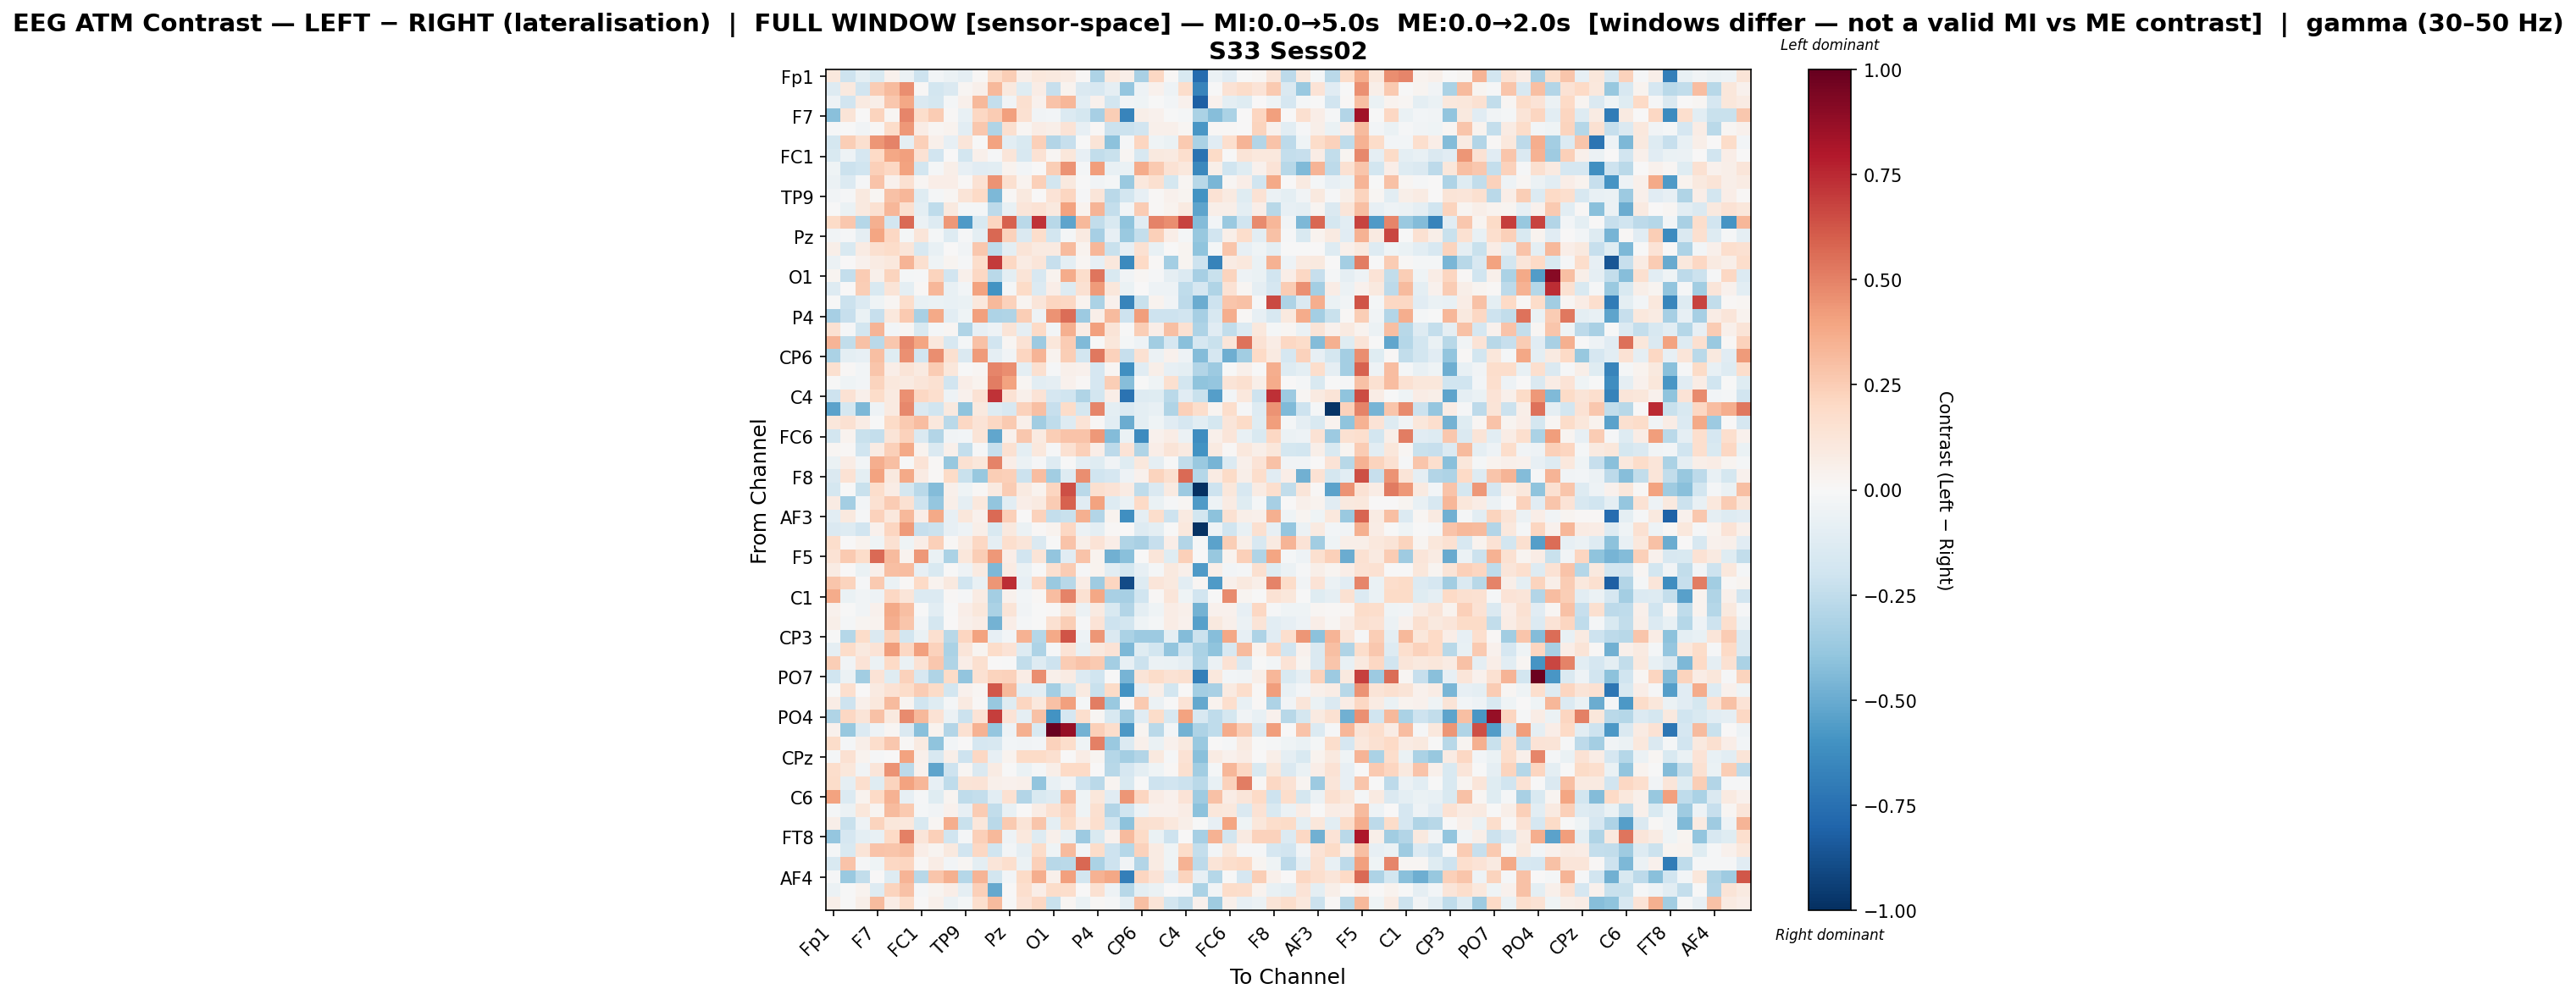

The data file committed next to this chart (first rows):
, Fp1, Fz, F3, F7, FT9, FC5, FC1, C3, T7, TP9, CP5, CP1, Pz, P3, P7, O1, Oz, O2, P4, P8, TP10, CP6, CP2
Fp1, 0.1059, -0.2054, -0.09745, -0.1556, 0.0428, -0.0557, -0.204, -0.03112, -0.06058, -0.09037, 0.01395, 0.1826, 0.2452, 0.05723, 0.105, 0.09404, 0.08208, 0.0154, -0.3048, 0.09643, 0.06218, -0.3274, 0.2045
Fz, -0.1324, 0.09676, -0.1898, 0.2513, 0.3152, 0.4613, 0.01478, -0.1812, -0.141, 0.01585, 0.05442, 0.3274, 0.0954, -0.1189, 0.07422, -0.2324, 0.03697, -0.1477, -0.1569, -0.0916, -0.3871, -0.05271, 0.04648
F3, -0.05171, -0.1929, 0.08845, 0.05659, 0.2686, 0.3902, -0.1406, -0.1725, -0.01854, 0.05356, 0.327, -0.2408, -0.03735, 0.1593, 0.04503, 0.2851, 0.3318, -0.102, 0.04623, -0.1872, -0.03224, -0.04093, -0.005274
F7, -0.4175, 0.1325, 0.007749, 0.2244, 0.02088, 0.4854, 0.179, 0.2541, 0.01221, -0.07449, 0.2032, 0.2554, 0.4083, 0.1538, -0.03327, -0.02856, -0.1346, -0.1748, -0.3344, 0.2435, -0.6602, 0.05747, 0.04095
FT9, -0.01185, -0.003452, -0.03356, 0.01534, 0.1822, 0.4361, 0.07189, 0.01986, 0.03757, -0.1031, 0.267, -0.3004, 0.1617, 0.02104, 0.07791, 0.05561, 0.1405, -0.08241, 0.01121, -0.2172, -0.2172, -0.1941, 0.05075
FC5, -0.1771, 0.2433, 0.1628, 0.4433, 0.4985, -0.08965, 0.2373, 0.05439, -0.08132, 0.1178, -0.0001519, 0.3999, -0.1059, -0.1529, 0.2421, -0.2965, -0.2332, -0.001044, 0.1302, -0.4138, -0.01048, 0.2117, -0.04209
FC1, -0.1551, -0.05205, -0.1647, 0.1989, 0.3875, 0.4091, 0.1436, -0.1949, 0.00218, -0.1843, 0.05446, -0.01427, 0.118, -0.1631, 0.1431, 0.01932, 0.1126, -0.08289, -0.2441, -0.2233, 0.02263, -0.1593, 0.09722
C3, -0.04449, -0.2178, -0.1967, 0.2347, 0.2108, 0.4042, -0.1872, -0.02143, 0.05774, -0.08137, -0.1117, -0.1086, 0.03591, -0.03036, 0.006943, 0.2433, 0.4498, -0.02141, 0.4179, -0.07305, -0.06771, 0.3724, 0.2635
T7, -0.0585, -0.1396, -0.01144, 0.286, 0.04434, 0.1512, 0.01846, 0.06875, 0.06396, 0.01309, 0.141, 0.4508, 0.1589, 0.03504, 0.2416, -0.1833, 0.0991, -0.001906, -0.03629, -0.02045, -0.3677, 0.1072, 0.1634
TP9, -0.03142, -0.00817, 0.09779, 0.01978, 0.2907, 0.3327, -0.1174, -0.02082, 0.01606, 0.1284, 0.1995, -0.4458, 0.01536, 0.09397, 0.001118, 0.1387, 0.218, -0.01141, 0.1248, -0.269, -0.1833, -0.0793, 0.01359
CP5, -0.001388, -0.06741, 0.1009, 0.1517, 0.3349, 0.1635, -0.1004, -0.2511, 0.09856, -0.01908, -0.02279, -0.2633, -0.07395, 0.1176, 0.1466, 0.09461, 0.4003, 0.03309, 0.3373, -0.2401, -0.02809, 0.2554, 0.0153
CP1, 0.1881, 0.2723, -0.2874, 0.3541, -0.1839, 0.5677, -0.05862, -0.1289, 0.4325, -0.5627, -0.1521, 0.2142, 0.5889, -0.2691, 0.7234, -0.2788, -0.5284, 0.3269, -0.2499, -0.1502, -0.4039, -0.112, 0.4942
Pz, -0.03207, -0.01228, -0.0894, 0.3984, 0.2089, -0.01846, 0.12, -0.01869, -0.1327, -0.0138, -0.1003, 0.5766, 0.2289, -0.1445, 0.1785, -0.1863, -0.01776, 0.08902, -0.3331, -0.08126, -0.3737, -0.2388, 0.2365
P3, 0.06082, -0.1549, 0.08571, 0.1635, 0.1834, 0.123, -0.1611, -0.07653, 0.001828, -0.03629, 0.2715, -0.2542, -0.1004, 0.1307, 0.09077, 0.09328, 0.3144, 0.03226, 0.334, -0.2196, -0.08588, 0.1495, -0.07498
P7, -0.06063, 0.002033, 0.04064, 0.07917, 0.1038, 0.3425, 0.1577, -0.04597, 0.02724, -0.008383, 0.1791, 0.6958, 0.2045, 0.08523, 0.1222, -0.2313, -0.09546, 0.02046, -0.07855, 0.1051, -0.6384, 0.1954, 0.01191
O1, 0.02794, -0.2367, 0.2503, 0.04989, 0.225, -0.01756, -0.009341, 0.2252, -0.1901, 0.05092, 0.2075, -0.2707, -0.09848, 0.1302, -0.1604, 0.03182, 0.3749, 0.1727, 0.5382, -0.1524, -0.0319, 0.02194, -0.01082
Oz, -0.1279, 0.00448, 0.2455, -0.1539, 0.1272, -0.1012, 0.009039, 0.3358, -0.07489, -0.02695, 0.3999, -0.5962, -0.01641, 0.1891, -0.1364, 0.06445, -0.1261, 0.1526, 0.4259, 0.1167, -0.06906, 0.001794, -0.05337
O2, -0.004087, -0.2172, -0.1372, -0.04, 0.01988, 0.1757, -0.07623, -0.06255, -0.07225, -0.06985, 0.1023, 0.3229, 0.2315, 0.02854, 0.1206, 0.2135, 0.2055, 0.0348, -0.3184, 0.04482, -0.6635, -0.2259, 0.03679
P4, -0.335, -0.2339, -0.06257, -0.2343, 0.1052, 0.2592, -0.3236, 0.3789, -0.1073, -0.04514, 0.4134, -0.3114, -0.297, 0.2472, -0.05187, 0.4503, 0.5591, -0.3665, 0.0555, 0.3163, -0.2102, 0.4204, -0.2034
P8, 0.1505, -0.008348, -0.1819, 0.3378, -0.02779, 0.02288, -0.1503, -0.0213, 0.02308, -0.3002, -0.08438, -0.04693, 0.1256, -0.09249, 0.2019, -0.02947, 0.3583, 0.07746, 0.4098, 0.1324, -0.006362, 0.2494, 0.06609
TP10, 0.3381, -0.2482, 0.2952, -0.2707, 0.2689, 0.4767, 0.3913, 0.1088, -0.1563, -0.01668, 0.2952, -0.1919, 0.01571, 0.1438, -0.3634, 0.1133, 0.2532, -0.4377, -0.002172, 0.1135, -0.01591, -0.05093, -0.346
CP6, -0.3134, -0.09652, -0.08039, 0.2972, -0.1191, 0.4567, -0.1938, 0.4674, 0.1577, -0.1447, 0.4294, -0.09237, -0.03608, 0.213, 0.337, 0.03331, 0.2469, -0.1844, 0.5258, 0.2279, -0.2277, 0.1561, -0.06047
CP2, 0.1635, 0.01256, -0.02653, 0.2768, 0.06699, 0.1317, 0.09261, 0.2525, 0.1097, -0.0009167, 0.01624, 0.4919, 0.4627, -0.09689, 0.158, -0.01188, 0.04833, 0.04313, -0.1672, 0.01582, -0.6117, -0.1138, 0.05962
Cz, -0.007007, -0.04366, -0.03112, 0.2196, 0.1085, 0.08966, 0.1186, 0.1553, -0.1899, 0.06544, 0.03392, 0.5082, 0.4024, 0.01756, -0.1048, -0.09324, 0.04142, 0.01239, -0.1707, 0.2465, -0.4274, -0.0007169, -0.03952
C4, -0.204, 0.1447, 0.05401, 0.1851, 0.09176, 0.4564, 0.2092, 0.1687, -0.05356, 0.04095, 0.1484, 0.7243, 0.1437, 0.05091, 0.1348, -0.1705, -0.1953, -0.2981, -0.1814, 0.06778, -0.7395, -0.1309, -0.1242
T8, -0.533, -0.1788, -0.4477, -0.04932, 0.09001, 0.4825, -0.142, -0.2, 0.09516, -0.4041, 0.09502, -0.1297, -0.164, 0.2326, 0.2993, -0.2321, 0.1812, -0.1785, 0.4887, -0.09479, -0.1359, -0.09448, -0.07707
FT10, 0.1124, 0.1548, 0.07379, -0.005728, 0.1953, 0.2655, 0.308, 0.1056, -0.2726, 0.2053, 0.1395, 0.2045, 0.2628, 0.0486, -0.3495, -0.2524, -0.1324, 0.1338, 0.01429, -0.1093, -0.4972, -0.1015, -0.04649
FC6, -0.1814, 0.03273, -0.2251, -0.2421, 0.1302, 0.2313, -0.1442, -0.295, -0.03432, -0.0298, 0.1273, -0.5187, 0.04667, 0.2727, 0.08883, 0.2443, 0.2852, 0.2864, 0.4309, -0.4299, -0.06551, -0.6285, 0.03985
FC2, 0.01637, 0.01462, -0.2014, 0.08082, 0.2418, 0.3818, 0.03597, -0.1469, 0.05042, -0.242, -0.008419, -0.2287, 0.1505, -0.1002, 0.103, -0.009605, 0.1562, 0.2368, 0.06512, -0.258, 0.1336, -0.3003, 0.06716
F4, -0.06507, 0.07313, -0.02811, 0.3603, 0.2992, -0.006988, 0.1336, 0.01101, -0.3762, 0.1513, 0.1099, 0.4982, 0.06687, -0.0596, -0.01459, -0.1288, -0.00463, -0.09828, -0.1193, -0.03903, -0.1237, 0.1036, -0.08735
F8, -0.148, 0.1412, -0.1014, 0.3995, 0.09579, 0.3768, 0.0822, 0.01107, 0.1901, -0.2244, -0.3802, 0.2446, 0.2369, -0.2111, 0.3091, -0.3454, -0.1268, 0.4644, -0.203, -0.1707, -0.05105, 0.04331, 0.2192
Fp2, -0.1786, -0.0044, -0.2203, 0.1794, 0.07781, -0.1791, -0.2681, -0.4349, 0.0492, -0.04367, 0.01073, 0.08799, 0.2512, 0.09143, 0.03877, 0.2138, 0.6476, -0.2732, 0.1572, 0.1354, 0.08243, -0.2524, -0.1445
AF7, 0.08483, -0.3403, -0.02393, 0.1507, 0.255, 0.1558, -0.2064, -0.3882, 0.0605, -0.09187, 0.1022, -0.3958, -0.1087, 0.06953, 0.089, 0.2545, 0.5862, -0.1101, 0.4035, -0.1305, -0.06848, 0.2016, -0.06853
AF3, -0.105, 0.09418, -0.008856, 0.2281, 0.1021, 0.3231, 0.07022, 0.3763, -0.07972, 0.1166, 0.04547, 0.5629, 0.2361, 0.001546, 0.234, -0.2378, -0.2189, 0.3522, -0.2891, 0.03622, -0.6094, -0.0935, 0.1769
AFz, -0.1468, -0.1307, -0.1876, 0.04273, 0.2158, 0.4268, -0.2318, -0.2149, -0.0784, -0.04737, 0.05642, -0.1526, 0.09576, -0.05946, 0.01143, 0.0353, 0.2071, -0.05716, -0.1002, 0.01186, 0.001188, -0.1268, -0.09457
F1, 0.1719, 0.004119, 0.03497, -0.04389, 0.1504, -0.04566, 0.06365, 0.2391, 0.0139, 0.08506, 0.2108, -0.09197, 0.1693, 0.1176, -0.1416, -0.003848, 0.2862, 0.05631, 0.1348, 0.0697, -0.3031, -0.3274, -0.2272
F5, 0.1445, 0.2609, 0.1824, 0.5634, 0.3197, 0.03765, 0.4301, -0.06465, -0.3138, 0.1167, 0.2491, 0.4326, 0.06252, -0.1922, 0.1285, -0.3935, -0.1121, 0.2883, 0.03324, -0.4767, -0.4159, 0.003944, 0.125
FT7, 0.08006, 0.007809, -0.06369, 0.05166, 0.2992, 0.3069, -0.07918, -0.1499, -0.003476, -0.0513, 0.0887, -0.4496, 0.08324, -0.06884, -0.004473, 0.161, 0.2552, -0.007907, 0.03855, -0.1092, -0.1794, -0.08063, -0.02291
FC3, 0.2742, 0.2202, -0.01174, 0.2609, -0.06959, 0.01556, 0.2022, 0.0383, 0.09414, -0.2003, -0.07714, 0.4442, 0.7401, -0.08087, 0.2087, -0.3747, -0.2769, 0.07515, -0.3579, 0.2153, -0.8941, -0.1314, 0.1213
C1, 0.3721, -0.07026, -0.03507, -0.0485, 0.2052, 0.1174, -0.1329, -0.1385, 0.01487, -0.01487, 0.08181, -0.3391, 0.04447, -0.03045, 0.01336, 0.3065, 0.493, 0.1535, 0.384, -0.3258, -0.3334, -0.2031, 0.009332
C5, 0.04276, -0.00379, -0.03695, 0.03987, 0.3774, 0.2977, -0.006192, -0.1064, -0.004368, 0.06741, 0.1101, -0.3185, 0.1286, -0.03444, -0.006772, 0.01258, 0.1117, -0.0554, 0.08876, -0.1512, -0.2961, -0.09695, -0.04032
TP7, 0.06009, -0.01718, 0.03037, 0.03373, 0.3641, 0.2772, -0.03844, -0.1727, 0.001642, 0.04954, 0.07497, -0.474, 0.06967, -0.02014, -0.006231, 0.1492, 0.2427, -0.01345, 0.1332, -0.2032, -0.183, -0.04533, -0.01778
CP3, -0.0007931, -0.286, 0.1803, -0.1459, 0.225, -0.1831, -0.06961, 0.1564, -0.2803, 0.211, 0.4049, -0.08472, -0.02923, 0.3445, -0.2854, 0.3769, 0.6268, -0.04713, 0.4389, -0.148, -0.3138, -0.3604, -0.3631
P1, -0.09172, 0.1816, 0.09531, 0.1402, 0.4191, 0.2051, 0.4098, 0.2278, -0.3179, 0.1186, 0.0304, 0.1826, 0.1381, -0.129, -0.3077, -0.008838, 0.1373, -0.07386, 0.09723, 0.138, -0.4513, -0.1185, -0.1838
P5, 0.2431, -0.03202, 0.1365, -0.06059, 0.2031, -0.063, 0.1449, 0.2722, -0.2999, 0.06594, 0.1624, 0.003736, -0.005866, -0.2452, -0.129, -0.2082, 0.2536, 0.2816, 0.2614, -0.3379, -0.08034, -0.2132, -0.05734
PO7, -0.1973, -0.0589, -0.3476, 0.1372, -0.1246, 0.2331, -0.1582, -0.3021, 0.194, -0.3944, 0.1506, 0.2265, 0.2275, 0.07467, 0.464, 0.05078, 0.08586, -0.1397, -0.1981, -0.006856, -0.4633, 0.1302, 0.1831
PO3, -0.006473, 0.1646, 0.0002021, 0.08903, 0.1442, 0.1806, 0.2567, 0.1895, -0.1852, 0.04345, 0.01845, 0.6184, 0.3258, -0.1021, -0.09999, -0.3416, -0.1783, 0.08974, -0.2247, 0.192, -0.5946, -0.0834, 0.06061
POz, 0.07168, -0.2099, 0.05397, 0.1076, 0.3191, 0.02634, -0.2003, -0.125, -0.02218, 0.08999, 0.01545, -0.3802, -0.1189, 0.2146, 0.1066, 0.2894, 0.4131, -0.02252, 0.5092, -0.3733, -0.007254, 0.2633, -0.05974
PO4, -0.2973, 0.2092, 0.1291, 0.2948, 0.0938, 0.4751, 0.3235, 0.148, -0.05478, -0.212, 0.1398, 0.6923, 0.1332, -0.09223, 0.2901, -0.5983, -0.1645, 0.1697, 0.02104, -0.151, -0.3579, -0.1123, 0.1873
PO8, 0.04007, -0.3823, -0.1347, -0.05221, 0.01831, -0.1424, -0.4155, 0.03171, -0.2914, 0.1487, 0.3453, -0.3904, -0.04813, 0.3571, -0.1541, 0.9899, 0.8683, -0.4717, 0.2369, 0.1788, -0.5719, 0.0237, -0.2708
P2, 0.1828, -0.02132, 0.05521, 0.1788, 0.2719, 0.01325, 0.09216, -0.4056, -0.03091, 0.005164, -0.1672, -0.1577, -0.02866, -0.03832, -0.02438, 0.2281, 0.1723, -0.0464, 0.5056, -0.3725, -0.136, 0.0539, -0.06876
CPz, -0.01563, 0.1512, 0.03583, -0.01314, 0.003996, 0.4054, 0.05181, -0.1573, 0.05605, -0.2082, 0.2063, -0.0858, 0.03279, 0.1905, 0.1939, 0.1568, 0.004402, 0.07723, 0.03049, -0.2884, -0.342, -0.2921, 0.09476
CP4, 0.1785, 0.1125, -0.03284, 0.1181, 0.4505, -0.2615, 0.04314, -0.5248, -0.2082, 0.01774, -0.146, 0.08039, -0.005516, -0.06756, -0.01732, 0.06202, 0.1976, 0.2028, 0.004675, -0.2742, -0.1666, -0.1012, -0.04009
TP8, 0.1809, -0.09315, 0.1671, -0.1227, 0.2198, 0.3999, 0.3323, -0.08105, -0.2554, 0.1322, 0.1363, 0.05187, 0.044, 0.04922, -0.3952, -0.07725, -0.03766, -0.2076, -0.2668, 0.02825, -0.1541, -0.0007205, -0.2035
C6, 0.4034, -0.1387, 0.03547, 0.2014, 0.3453, -0.08505, -0.01383, -0.1193, 0.03077, -0.2537, -0.2378, -0.1052, 0.1488, -0.2931, -0.1526, -0.1294, 0.3115, -0.04166, 0.1117, -0.1109, 0.4439, 0.2115, 0.07452
C2, -0.01763, -0.05501, 0.1151, 0.02941, 0.3136, 0.2607, -0.02324, -0.03412, 0.04016, -0.08118, 0.2547, -0.2456, -0.07275, 0.0003993, 0.07496, 0.1488, 0.2166, -0.0435, 0.157, -0.294, -0.1963, -0.05002, 0.04525
FC4, 0.05681, -0.2222, -0.04692, 0.2256, 0.1147, 0.1023, -0.1486, 0.01702, 0.3612, -0.2261, 0.1123, -0.266, 0.2626, 0.1313, 0.2794, -0.1013, 0.1885, 0.06783, 0.1687, -0.1972, -0.4109, 0.1618, 0.1539
FT8, -0.385, -0.1717, -0.09724, -0.07142, 0.1978, 0.5056, 0.1184, 0.2358, -0.1961, -0.02013, 0.2361, 0.3228, -0.05273, 0.1087, -0.1296, 0.05252, -0.07772, -0.3645, -0.1544, 0.04633, 0.3133, 0.1882, -0.06851
F6, -0.01864, -0.1562, 0.1272, 0.2825, 0.2772, 0.297, 0.06681, 0.03118, 0.09925, -0.1952, 0.21, -0.2025, -0.03045, -0.09201, 0.1864, -0.04544, 0.3173, -0.02979, 0.1866, -0.2072, -0.2843, 0.2266, 0.079
AF8, -0.1548, 0.2868, -0.01222, -0.0425, 0.2106, 0.2157, 0.01145, 0.07724, -0.03067, 0.02052, -0.09947, 0.124, 0.1643, -0.05859, 0.2353, -0.2798, -0.2716, 0.5766, -0.3203, -0.207, -0.03328, -0.2892, 0.08339
... 3 more rows
